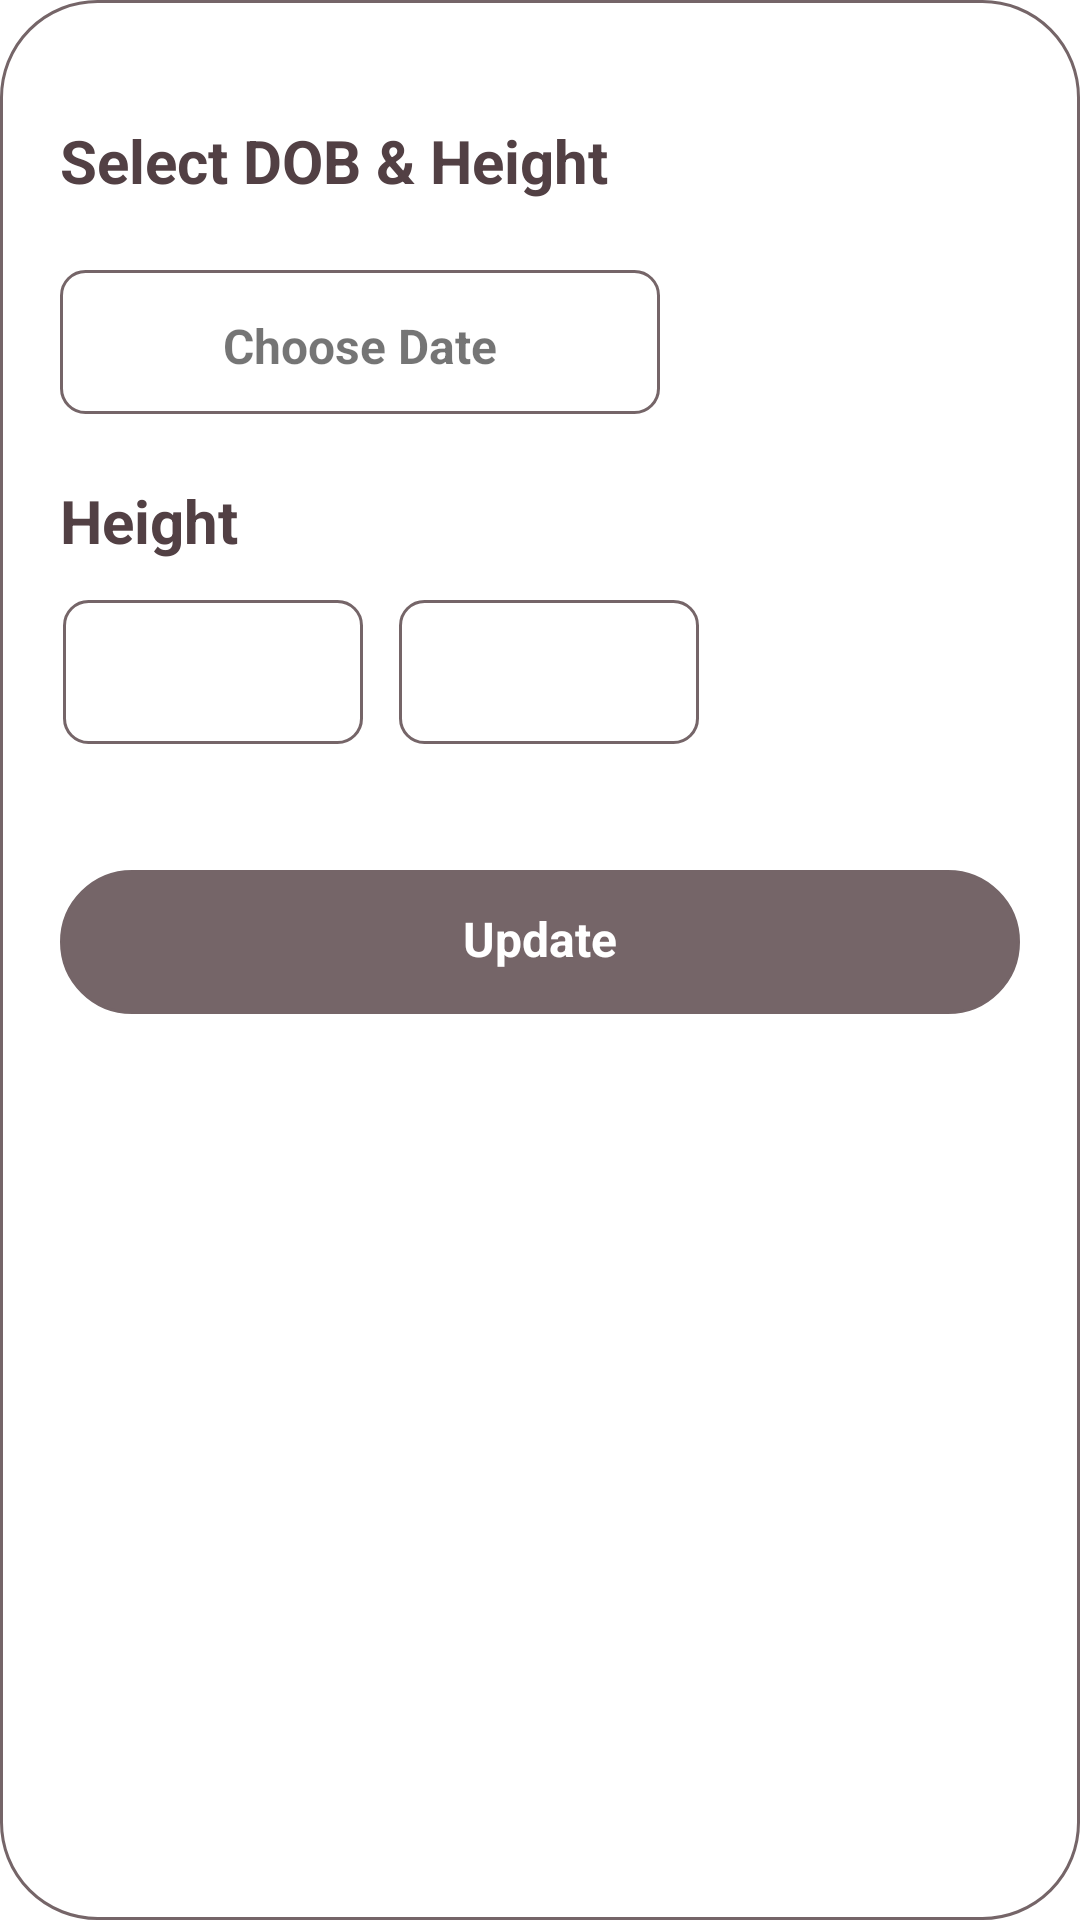

Write the Android layout XML for this screen, with the resource values it uses.
<!-- AndroidManifest.xml: application theme Theme.JainShaadi -->
<!-- res/layout/activity_edit_dob.xml -->
<?xml version="1.0" encoding="utf-8"?>
<RelativeLayout xmlns:android="http://schemas.android.com/apk/res/android"
    android:layout_width="wrap_content"
    android:layout_height="wrap_content"
    android:layout_gravity="center"
    android:background="@drawable/rounded_card_edit_card"
    android:paddingVertical="40dp"
    xmlns:tools="http://schemas.android.com/tools"
    tools:context="com.jainmaitri.app.Dob">

    <TextView
        android:layout_width="wrap_content"
        android:layout_height="wrap_content"
        android:id="@+id/Question"
        android:text="Select DOB &amp; Height"
        android:textSize="20dp"
        android:textColor="#524044"
        android:layout_marginLeft="20dp"

        android:textStyle="bold"/>

    
    <LinearLayout
        android:layout_width="wrap_content"
        android:layout_height="48dp"
        android:layout_marginTop="50dp"
        android:layout_marginLeft="20dp"
        >
        <LinearLayout
            android:layout_width="200dp"
            android:layout_height="48dp"
            android:paddingLeft="16dp"
            android:paddingRight="16dp"
            android:paddingTop="12dp"
            android:paddingBottom="12dp"
            android:gravity="center"
            android:elevation="4dp"
            android:background="@drawable/rounded_card_8dp_blank">

            <TextView
                android:layout_width="wrap_content"
                android:layout_height="19dp"
                android:text="Choose Date"
                android:textSize="16dp"

                android:textStyle="bold"
                android:id="@+id/date"
                />
        </LinearLayout>
    </LinearLayout>



    <LinearLayout
        android:layout_width="match_parent"
        android:layout_height="48dp"
        android:gravity="center"
        android:layout_marginTop="250dp"
        android:layout_centerHorizontal="true"
        >
        <LinearLayout
            android:layout_width="match_parent"
            android:layout_height="48dp"
            android:layout_marginHorizontal="20dp"
            android:gravity="center"
            android:id="@+id/Nextlay"
            android:background="@drawable/rounded_card_background_next_disabled"

            >
            <TextView
                android:layout_width="wrap_content"
                android:layout_height="24dp"
                android:layout_gravity="center"
                android:text="Update"
                android:id="@+id/Nexttext"
                android:textSize="16dp"
                android:textColor="#FFFFFF"
                android:textStyle="bold"
                />
        </LinearLayout>
    </LinearLayout>
    <LinearLayout
        android:layout_width="wrap_content"
        android:layout_height="wrap_content"
        android:id="@+id/layout1"
        android:layout_marginTop="120dp">
        <TextView
            android:layout_width="wrap_content"
            android:layout_height="wrap_content"
            android:text="Height"
            android:textSize="20dp"
            android:textColor="#524044"
            android:layout_marginLeft="20dp"
            android:textStyle="bold"/>

    </LinearLayout>
    <LinearLayout
        android:layout_width="match_parent"
        android:layout_height="wrap_content"
        android:layout_marginTop="160dp"
        android:layout_marginHorizontal="21dp"
        android:id="@+id/layout"
        >
        <GridLayout
            android:layout_width="match_parent"
            android:layout_height="wrap_content"
            android:rowCount="1"
            android:columnCount="2"
            >
            <Spinner
                android:id="@+id/spinner1"

                android:layout_width="100dp"
                android:layout_height="48dp"
                android:background="@drawable/rounded_card_8_background"
                android:layout_marginRight="12dp"

                />
            <Spinner
                android:id="@+id/spinner2"

                android:layout_width="100dp"
                android:layout_height="48dp"
                android:background="@drawable/rounded_card_8_background"
                />


        </GridLayout>
    </LinearLayout>



</RelativeLayout>
<!-- resources referenced by this layout -->
<resources>
  <!-- drawable rounded_card_8_background (drawable) -->
  <?xml version="1.0" encoding="utf-8"?>
  <layer-list xmlns:android="http://schemas.android.com/apk/res/android">
      <item>
          <shape android:shape="rectangle">
              
              <stroke
                  android:width="1dp"
                  android:color="#756568" />
              <corners android:radius="8dp" /> 
          </shape>
      </item>
  </layer-list>
  <!-- drawable rounded_card_8dp_blank (drawable) -->
  <layer-list xmlns:android="http://schemas.android.com/apk/res/android">
      <item>
          <shape android:shape="rectangle">
              <stroke android:width="1dp" android:color="#756568"/>
              <corners android:radius="8dp"/>
              
          </shape>
      </item>
  </layer-list>
  <!-- drawable rounded_card_background_next_disabled (drawable) -->
  <?xml version="1.0" encoding="utf-8"?>
  <layer-list xmlns:android="http://schemas.android.com/apk/res/android">
      <item>
          <shape android:shape="rectangle" >
              <solid android:color="#756568" />
              
              <stroke
                  android:width="1dp"
                  android:color="#756568" />
              <corners android:radius="32dp" /> 
          </shape>
      </item>
  </layer-list>
  <!-- drawable rounded_card_edit_card (drawable) -->
  <?xml version="1.0" encoding="utf-8"?>
  <layer-list xmlns:android="http://schemas.android.com/apk/res/android">
      <item>
          <shape android:shape="rectangle">
              <solid android:color="#FFFFFF" />
              
              <stroke
                  android:width="1dp"
                  android:color="#756568"
                  />
              <corners android:radius="32dp" />
              
          </shape>
      </item>
  </layer-list>
  <style name="Theme.JainShaadi" parent="Theme.MaterialComponents.Light.DarkActionBar">
          
          <item name="colorPrimary">@color/purple_700</item>
          <item name="colorPrimaryVariant">@color/white</item>
          <item name="colorOnPrimary">@color/black</item>
  
          
          <item name="colorSecondary">#EF3B5F</item>
          <item name="colorSecondaryVariant">#EF3B5F</item>
          <item name="colorOnSecondary">@color/black</item>
  
          
          <item name="android:statusBarColor">?attr/colorPrimaryVariant</item>
          <item name="actionBarStyle">@style/WhiteActionBar</item>
  
          
          <item name="android:windowLightStatusBar">true</item>
      </style>
  <color name="purple_700">#756568</color>
  <color name="white">#FFFFFFFF</color>
  <color name="black">#FF000000</color>
  <style name="WhiteActionBar" parent="Widget.AppCompat.ActionBar">
          <item name="background">@android:color/white</item>
          <item name="android:elevation">0dp</item>
  
          
      </style>
</resources>
